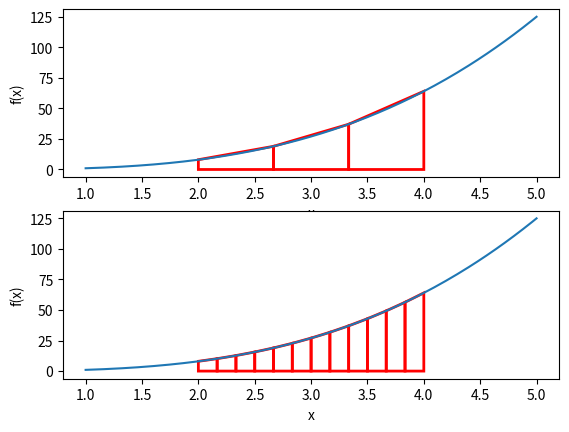

Write Python code to recreate this figure.
import matplotlib.pyplot as plt
import matplotlib.patches as patches
import numpy as np

def draw_trap(nb, ax):
    h = 2/nb
    for i in range(nb):
        x_0 = 2 + i * h
        x_1 = 2 + (i + 1) * h
        
        patch = patches.Polygon(
            list(zip([x_0, x_0, x_1, x_1],
                     [0, x_0**3, x_1**3, 0])),
            closed=True, fill=None, color="red", linewidth=2)
        ax.add_patch(patch)
    
x = np.linspace(1, 5, 200)
y = x ** 3

graphe, ax = plt.subplots(2, 1)
ax[0].plot(x, y)
ax[0].set_xlabel("x")
ax[0].set_ylabel("f(x)")
draw_trap(3, ax[0])

ax[1].plot(x, y)
ax[1].set_xlabel("x")
ax[1].set_ylabel("f(x)")
draw_trap(12, ax[1])


plt.show()

